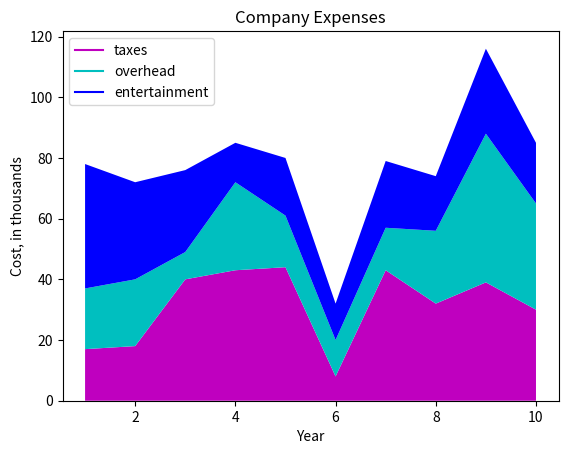

Write the Python code that produced this figure.
# -*- coding: utf-8 -*-
# !/usr/bin/python3

import matplotlib.pyplot as plt

year = [1, 2, 3, 4, 5, 6, 7, 8, 9, 10]

# are in the thousands
taxes = [17, 18, 40, 43, 44, 8, 43, 32, 39, 30]
overhead = [20, 22, 9, 29, 17, 12, 14, 24, 49, 35]
entertainment = [41, 32, 27, 13, 19, 12, 22, 18, 28, 20]

plt.plot([], [], color='m', label='taxes')
plt.plot([], [], color='c', label='overhead')
plt.plot([], [], color='b', label='entertainment')

# Tough to label data types with legends to differentiate data
# so add something like a color type:
plt.stackplot(year, taxes, overhead, entertainment, colors=['m', 'c', 'b'])
plt.legend()
plt.title('Company Expenses')
plt.xlabel('Year')
plt.ylabel('Cost, in thousands')

plt.show()
